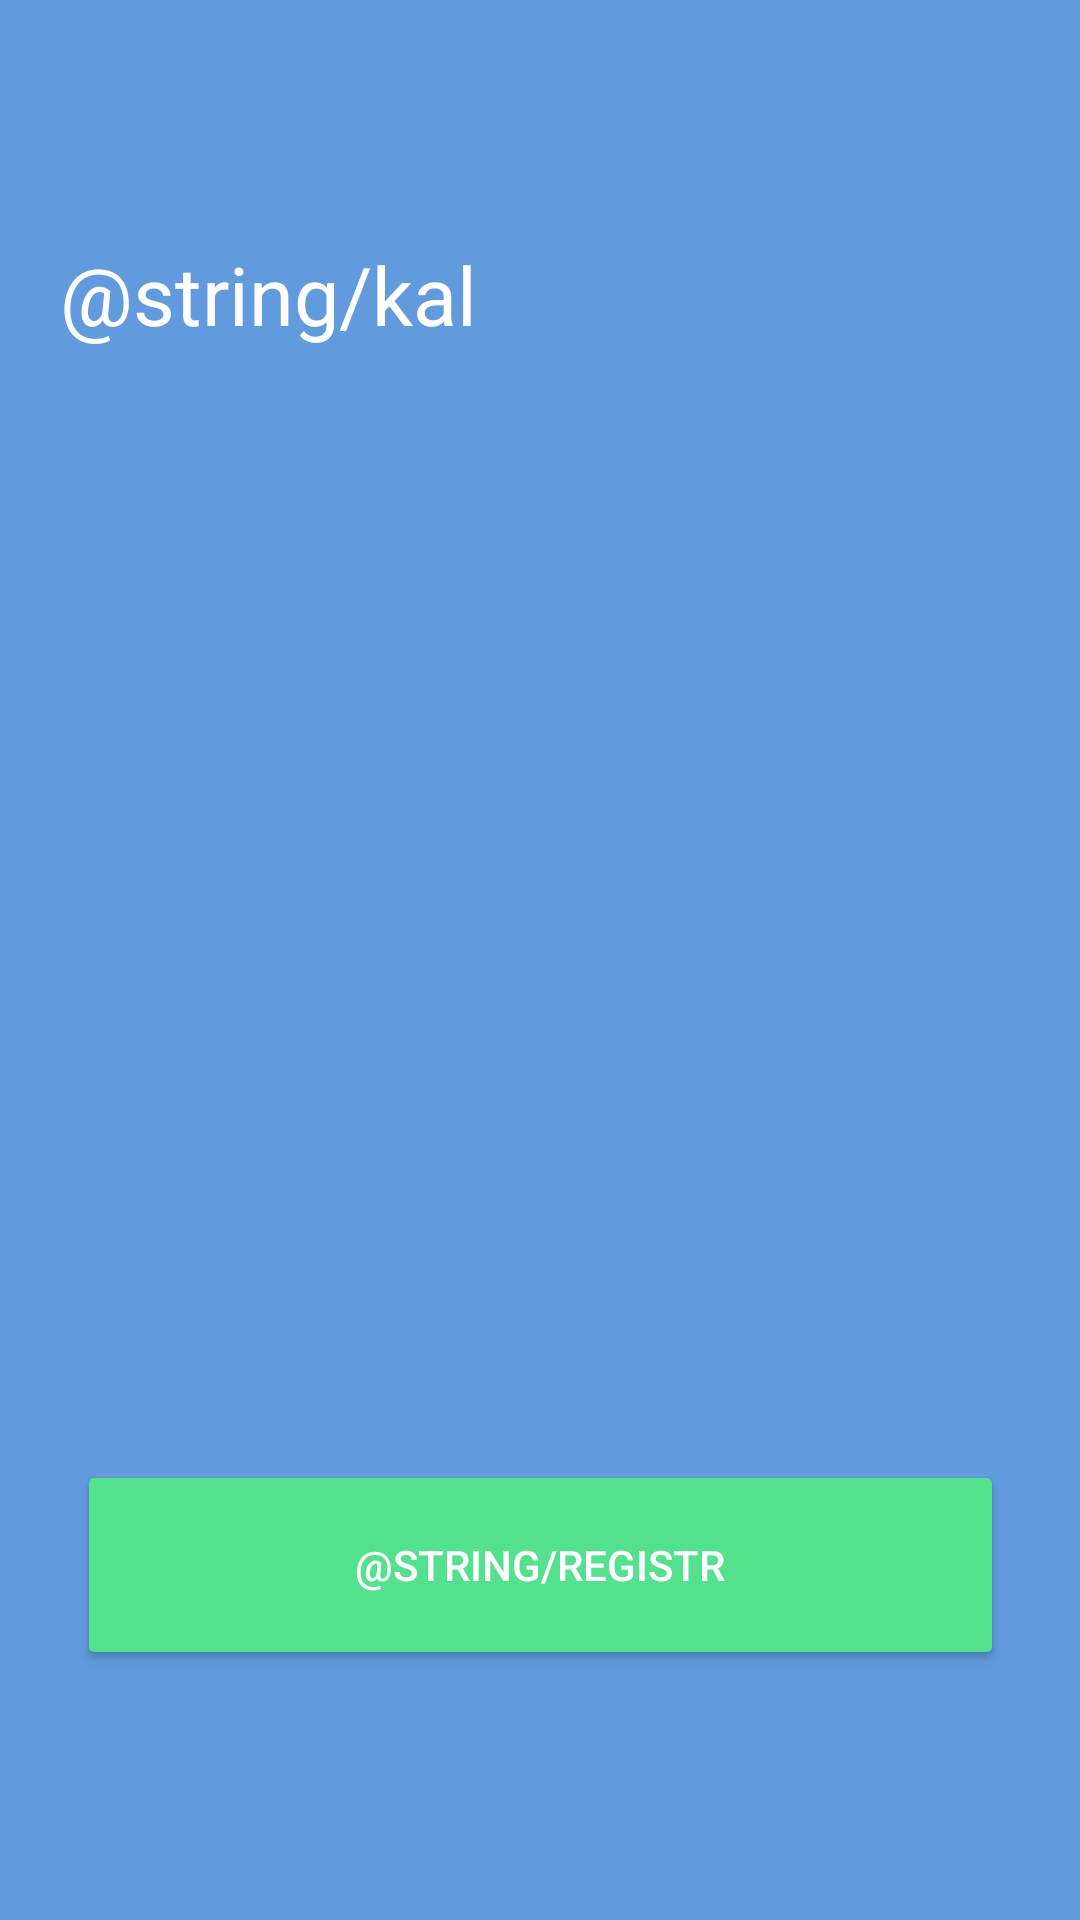

Layout XML and referenced resources for this Android screen:
<!-- AndroidManifest.xml: application theme Theme.BodrovAV0102 -->
<!-- res/layout/fragment_home.xml -->
<?xml version="1.0" encoding="utf-8"?>
<androidx.constraintlayout.widget.ConstraintLayout xmlns:android="http://schemas.android.com/apk/res/android"
    xmlns:app="http://schemas.android.com/apk/res-auto"
    xmlns:tools="http://schemas.android.com/tools"
    android:layout_width="match_parent"
    android:layout_height="match_parent"
    tools:context=".HomeFragment"
    android:background="@color/blue">


    <TextView
        android:id="@+id/textView"
        android:layout_width="match_parent"
        android:layout_height="wrap_content"
        android:layout_marginTop="80dp"
        android:paddingLeft="20dp"
        android:text="@string/kal"
        android:textColor="@color/white"
        android:textSize="27dp"
        app:layout_constraintTop_toTopOf="parent"
        tools:layout_editor_absoluteX="0dp" />


    <ImageView
        android:id="@+id/imageView"
        android:layout_width="231dp"
        android:layout_height="223dp"
        android:layout_marginTop="84dp"
        android:foreground="@drawable/figure"
        android:paddingTop="40dp"
        app:layout_constraintEnd_toEndOf="parent"
        app:layout_constraintHorizontal_bias="0.498"
        app:layout_constraintStart_toStartOf="parent"
        app:layout_constraintTop_toBottomOf="@+id/textView" />

    <androidx.appcompat.widget.AppCompatButton
        android:id="@+id/button2"
        android:layout_width="301dp"
        android:layout_height="58dp"
        android:background="@drawable/buttonone"
        android:text="@string/registr"
        android:textColor="@color/white"
        app:layout_constraintBottom_toBottomOf="parent"
        app:layout_constraintEnd_toEndOf="parent"
        app:layout_constraintStart_toStartOf="parent"
        app:layout_constraintTop_toBottomOf="@+id/imageView"
        app:layout_constraintVertical_bias="0.438" />


</androidx.constraintlayout.widget.ConstraintLayout>
<!-- resources referenced by this layout -->
<resources>
  <color name="blue">#619BDE</color>
  <color name="white">#FFFFFFFF</color>
  <!-- drawable buttonone (drawable) -->
  <?xml version="1.0" encoding="utf-8"?>
  <shape xmlns:android="http://schemas.android.com/apk/res/android">
  
  
  
      <solid android:color="@color/green"/>
      <corners android:radius="5px"/>
  
  
  </shape>
  <!-- drawable figure: png bitmap (drawable, 15564 bytes) -->
  <style name="Theme.BodrovAV0102" parent="Base.Theme.BodrovAV0102" />
  <color name="green">#54E18D</color>
  <style name="Base.Theme.BodrovAV0102" parent="Theme.Material3.DayNight.NoActionBar">
          
          
      </style>
</resources>
